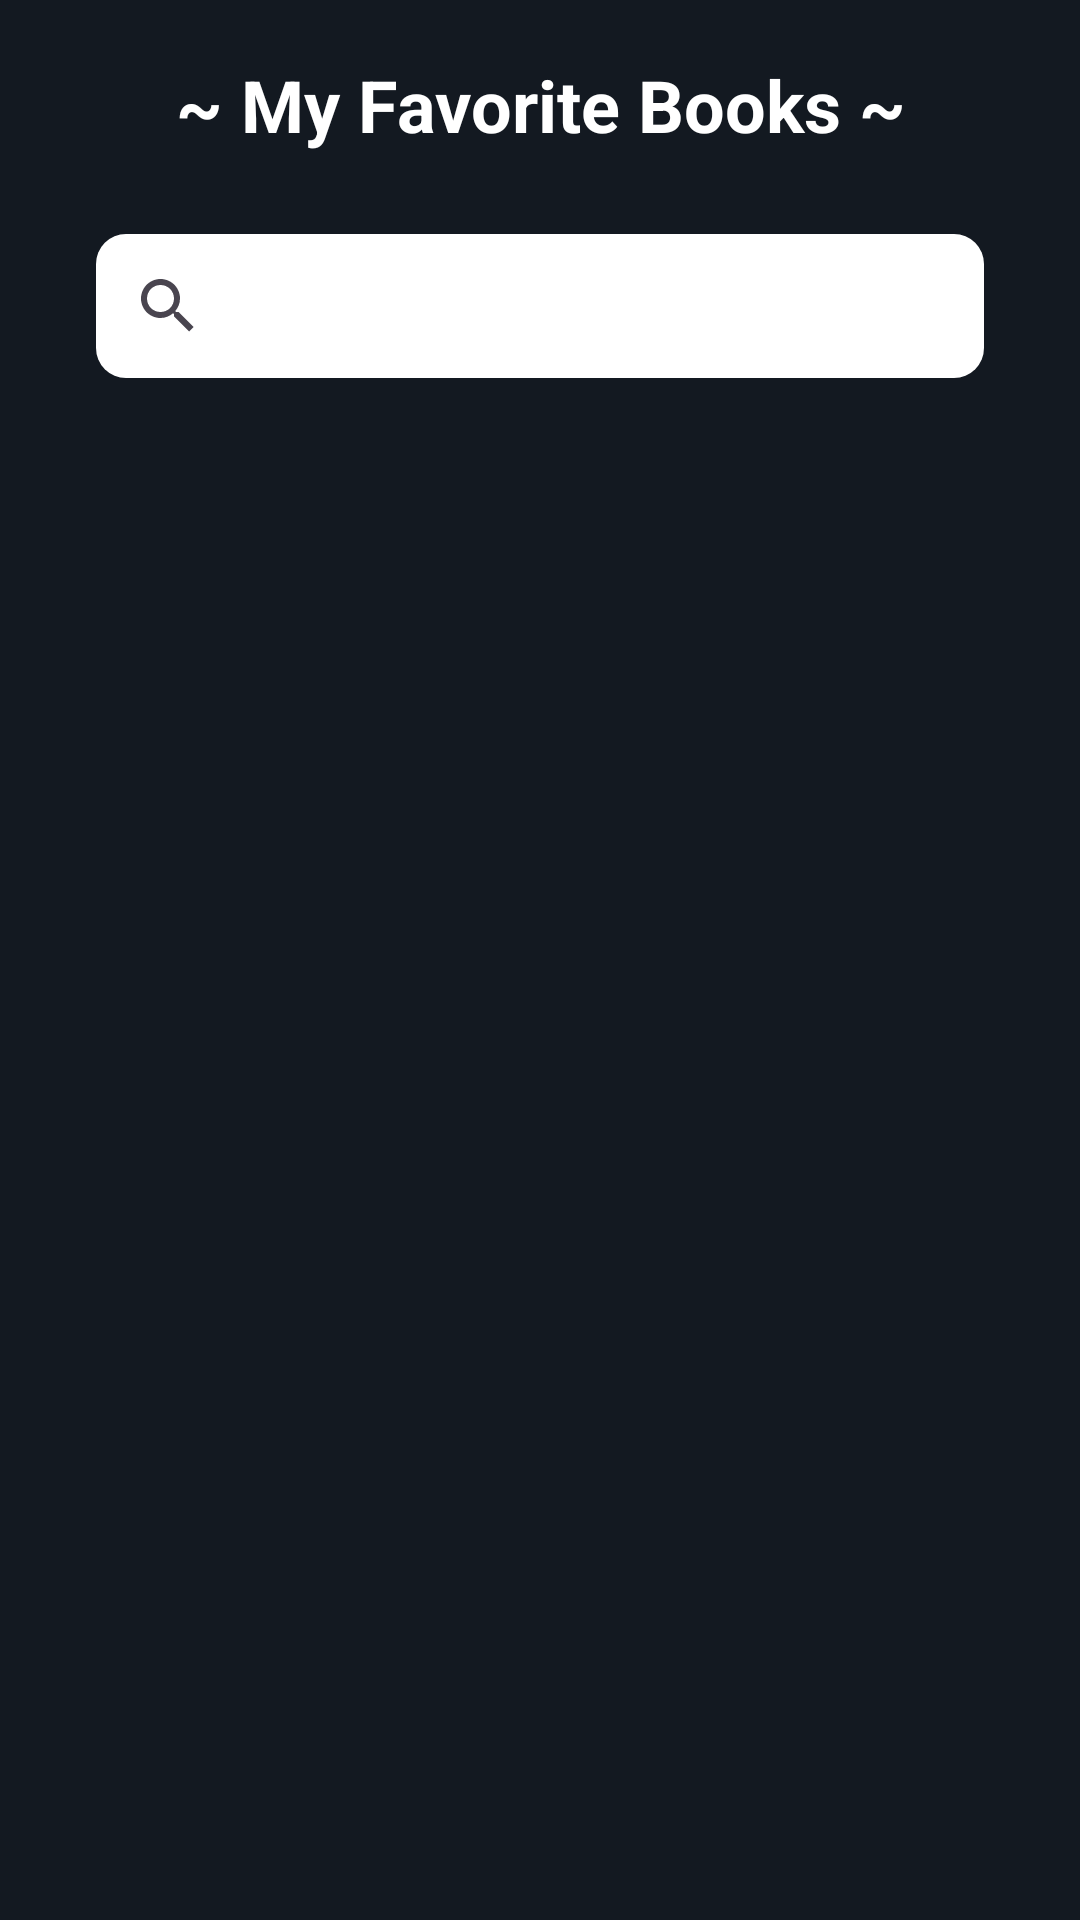

This screen was rendered from an Android layout file. Write that file and the resources it references.
<!-- AndroidManifest.xml: application theme Theme.BooksApp -->
<!-- res/layout/fragment_book_favorites.xml -->
<?xml version="1.0" encoding="utf-8"?>
<androidx.constraintlayout.widget.ConstraintLayout xmlns:android="http://schemas.android.com/apk/res/android"
    xmlns:tools="http://schemas.android.com/tools"
    android:layout_width="match_parent"
    android:layout_height="match_parent"
    android:background="@color/dark_blue"
    xmlns:app="http://schemas.android.com/apk/res-auto"
    tools:context=".ui.favorite.BookFavoritesFragment">


    <TextView
        android:id="@+id/textviewFavorite"
        android:layout_width="match_parent"
        android:layout_height="70dp"
        android:text="~ My Favorite Books ~"
        android:textColor="@color/white"
        android:textSize="24sp"
        android:gravity="center"
        android:textStyle="bold"
        app:layout_constraintTop_toTopOf="parent"
        app:layout_constraintStart_toStartOf="parent"
        app:layout_constraintEnd_toEndOf="parent"/>

    <SearchView
        android:id="@+id/searchView"
        android:layout_width="match_parent"
        android:layout_height="wrap_content"
        android:layout_marginStart="32dp"
        android:layout_marginEnd="32dp"
        android:layout_marginBottom="16dp"
        android:layout_marginTop="8dp"
        android:background="@drawable/serach_background"
        app:layout_constraintBottom_toTopOf="@+id/recyclerView"
        app:layout_constraintEnd_toEndOf="parent"
        app:layout_constraintStart_toStartOf="parent"
        app:layout_constraintTop_toBottomOf="@+id/textviewFavorite" />


    <androidx.recyclerview.widget.RecyclerView
        android:id="@+id/recyclerView"
        android:layout_width="match_parent"
        android:layout_height="0dp"
        app:layoutManager="androidx.recyclerview.widget.LinearLayoutManager"
        app:layout_constraintBottom_toBottomOf="parent"
        app:layout_constraintEnd_toEndOf="parent"
        app:layout_constraintStart_toStartOf="parent"
        app:layout_constraintTop_toBottomOf="@+id/searchView"/>

    <ProgressBar
        android:id="@+id/progressBarId"
        android:layout_width="wrap_content"
        android:layout_height="wrap_content"
        android:visibility="gone"
        app:layout_constraintBottom_toBottomOf="parent"
        app:layout_constraintEnd_toEndOf="parent"
        app:layout_constraintStart_toStartOf="parent"
        app:layout_constraintTop_toTopOf="parent" />

</androidx.constraintlayout.widget.ConstraintLayout>
<!-- resources referenced by this layout -->
<resources>
  <color name="dark_blue">#131921</color>
  <color name="white">#FFFFFFFF</color>
  <!-- drawable serach_background (drawable) -->
  <?xml version="1.0" encoding="utf-8"?>
  <selector xmlns:android="http://schemas.android.com/apk/res/android">
  
      <item android:state_pressed="true">
          <shape android:shape="rectangle">
              <solid android:color="@color/light_yellow" />
              <corners android:radius="10dp" />
          </shape>
      </item>
  
      <item>
          <shape android:shape="rectangle">
              <solid android:color="@color/white" />
              <corners android:radius="10dp" />
          </shape>
      </item>
  </selector>
  <style name="Theme.BooksApp" parent="Base.Theme.BooksApp" />
  <color name="light_yellow">#FEBD68</color>
  <style name="Base.Theme.BooksApp" parent="Theme.Material3.DayNight.NoActionBar">
          
          
          // status bar color
          <item name="android:statusBarColor">@color/dark_blue</item>
      </style>
</resources>
